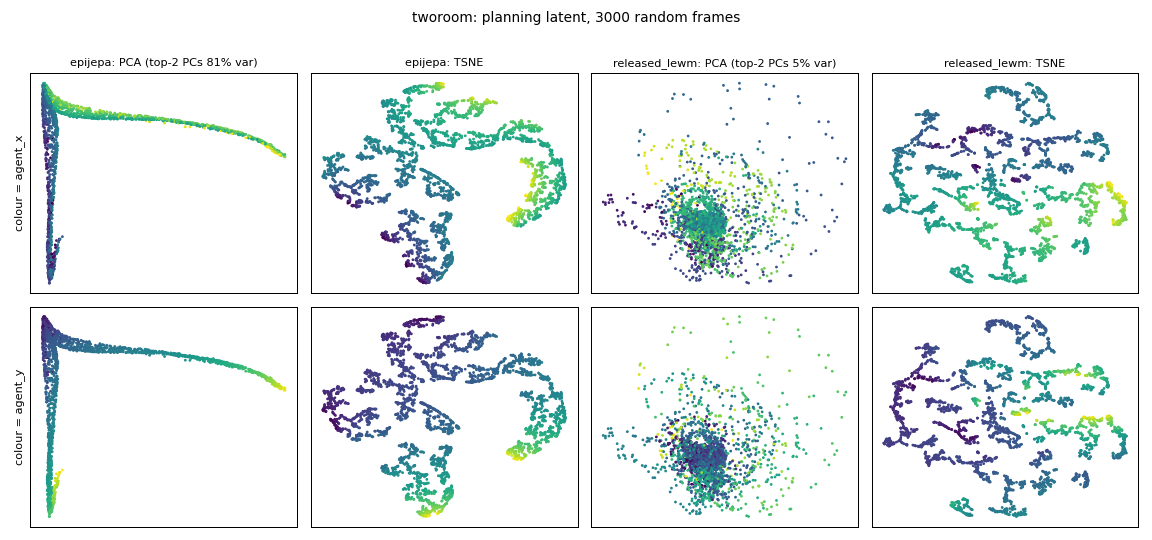

The data file committed next to this chart (first rows):
row, agent_x, agent_y, episode, step, epijepa_pca1, epijepa_pca2, epijepa_tsne1, epijepa_tsne2, released_lewm_pca1, released_lewm_pca2, released_lewm_tsne1, released_lewm_tsne2
174, 94.34, 136.1, 2, 35, -5.89, -8.388, 3.94, -57.03, 5.854, -1.055, 45.6, 28.82
203, 99.5, 62.81, 2, 64, -6.378, 1.941, -13.57, 4.914, 1.394, 0.04321, -7.068, 60.96
276, 108.9, 39.29, 3, 56, -7.439, 2.818, -52.87, 10.28, -0.499, 0.1215, -53, 5.411
633, 64.87, 79.82, 7, 31, -6.568, -0.7639, -31.18, -20.12, 2.292, -2.406, -14.64, 19.85
1764, 135.6, 159.7, 20, 10, 37.73, -0.5965, 42.7, -30.04, 4.216, 0.7489, 18.92, -4.489
2145, 29.07, 95.04, 23, 88, -6.267, -4.135, -26.1, -42.66, -6.524, 2.488, -16.26, 34.62
2226, 128, 133.1, 24, 72, 29.77, 0.1188, 52.81, -18, -0.2992, -1.324, -24.55, -58.67
2311, 134.3, 114.1, 25, 83, 20.96, 0.6078, 54.75, -3.743, 0.7854, -0.7873, -18.01, -57.15
2450, 99.5, 32.01, 27, 32, -7.42, 2.88, -53.29, 0.7445, -0.5998, -0.3958, -43.83, 17.72
2513, 163.4, 100.7, 27, 95, 13.97, 0.9815, 44.15, 5.505, 3.387, -1.799, 40.4, -27.58
2652, 97.21, 69.46, 29, 32, -5.692, 1.54, -5.035, -3.2, -1.236, 0.4573, 16.33, 60.36
3246, 76.6, 82.5, 36, 60, -5.775, -0.3537, -16.51, -25.67, 1.221, 5.521, 31.65, 9.236
3437, 119.8, 53.38, 38, 57, -6.942, 2.334, -16.97, 31.38, -1.229, -0.08915, -37.86, -24.35
3513, 65.39, 103, 39, 48, -6.216, -4.315, -14.7, -40.93, -1.024, -4.926, 1.591, 30.29
4058, 149.3, 95.63, 45, 22, 9.075, 0.9725, 46.21, 29.92, -0.928, -1.491, 21.41, -47.8
4345, 120.2, 49.17, 48, 38, -7.113, 2.505, -20.05, 38.43, 0.6511, 0.1969, -45.34, -11.74
4500, 144.7, 91.19, 49, 92, 4.925, 1.002, 42.55, 29.78, -2.091, 0.8102, 17.75, -50.46
4840, 139.2, 111.1, 53, 81, 19.51, 0.753, 53.99, -1.627, -1.029, 2.155, 15.24, -17.42
4912, 127.4, 50.39, 54, 52, -6.972, 2.447, -14.8, 39.75, -0.04813, 0.7611, -36.38, -31.2
4920, 122.9, 62.18, 54, 60, -6.461, 1.92, -2.933, 22.08, 1.195, 0.232, -2.401, -9.907
5365, 123.3, 37.54, 59, 35, -7.364, 2.837, -16.5, 55.05, 0.4898, -0.1504, -31.11, -5.136
5676, 124.5, 64.94, 62, 45, -6.273, 1.806, 1.415, 19.36, 0.7246, 0.1767, 2.296, -11.22
5823, 133.8, 40.19, 63, 91, -7.189, 2.754, -14.49, 50.28, -0.1316, 0.2554, -19.7, -4.042
5884, 116.1, 56.15, 64, 51, -6.883, 2.227, -15.87, 25.43, -0.9048, 0.02672, -36.05, -17.58
6064, 82.61, 153.2, 66, 41, -5.803, -8.719, 0.3195, -63.62, 1.97, 10.1, 33.26, 31.75
6657, 177, 138.9, 72, 54, 32.6, -0.008319, 40.92, -17.66, 1.239, 1.779, 50.64, -10.36
6906, 144.9, 65.14, 75, 28, -5.572, 1.814, 10.11, 39.17, -1.958, 0.5784, -12.24, -39.64
7378, 105.2, 54.3, 80, 24, -6.986, 2.326, -25.59, 17.12, -0.7433, 0.05192, -26.26, 3.859
7459, 176.4, 110.6, 81, 4, 20.74, 0.7187, 43.49, -2.362, 1.296, 4.448, 55.71, -17.96
7603, 94.5, 72.98, 82, 47, -5.465, 1.288, -2.798, -7.506, -0.2451, -0.4512, 16.68, 55.02
8265, 90.68, 162.4, 90, 2, -5.459, -8.32, 0.5522, -67.01, -0.4071, 6.897, 39.94, 28.46
8630, 86.66, 122.4, 93, 64, -6.111, -7.093, 0.6109, -49.54, -0.02741, -2.014, 37.93, 19.57
8961, 173, 57.17, 97, 67, -4.506, 2.119, 12.5, 49.31, 0.3786, -1.474, 17.21, -25
9079, 155, 153.6, 99, 6, 36.56, -0.4225, 40.64, -26.91, 0.9422, -4.411, 35.43, -6.72
9139, 93.81, 48.68, 99, 66, -7.255, 2.517, -37.7, 10.85, -0.05706, 0.5757, -36.69, 10.96
10093, 92.69, 82.45, 110, 38, -4.903, 0.2889, 3.446, -15.09, -0.1422, 0.06793, 14.29, 41.68
10557, 158.6, 55.02, 115, 24, -5.697, 2.293, 6.566, 47.63, 0.168, -1.08, -5.02, -28.77
10949, 151.4, 85.67, 119, 48, 2.103, 1.119, 37.43, 33.04, -0.4113, -1.012, 19.76, -43.63
11115, 126.3, 54.49, 121, 59, -6.881, 2.33, -9.113, 34.5, -0.7458, 0.1932, -31.87, -28.37
11119, 121.6, 52.07, 121, 63, -7.015, 2.395, -17.11, 35.38, -0.7061, 0.1341, -36.13, -27.43
11156, 91.03, 105.3, 121, 100, -5.603, -4.049, -0.0341, -38.34, -0.2711, -0.1565, 13.85, 10.58
11181, 81.98, 31.13, 122, 24, -7.508, 2.649, -49.39, -4.174, -3.117, 2.995, -46.07, 25.1
11364, 77.25, 153.2, 124, 52, -5.921, -8.713, -3.309, -64.8, 7.946, 10.57, 29.8, 31.17
11964, 116.3, 53.43, 130, 76, -7.011, 2.351, -18.67, 29.87, -1.087, -0.4468, -40.73, -20.3
12192, 78.27, 92.05, 133, 34, -5.559, -1.736, -12.76, -30.89, -2.502, 3.879, 28.12, 11.12
12287, 75.31, 54.02, 134, 28, -7.368, 1.716, -36.2, -8.449, 1.125, 0.6406, -36.78, 37.44
12315, 99.16, 70.78, 134, 56, -5.613, 1.484, -2.138, -2.476, -1.481, 0.7642, 18.49, 58.98
12623, 116.8, 64.14, 138, 7, -6.25, 1.898, -3.158, 17.75, 0.9257, 0.04491, 0.752, -8.745
12881, 97.4, 63.61, 141, 34, -6.315, 1.894, -13.09, 2.82, 1.227, -0.004819, -5.191, 61.87
12925, 168.5, 129.1, 141, 78, 28.91, 0.3063, 43.77, -13.72, 0.4246, -2.848, 42.78, -15.84
13328, 172, 110.7, 147, 27, 20.58, 0.7271, 44.13, -2.056, 1.423, 1.762, 54.92, -19.07
13340, 140.7, 86.4, 147, 39, 1.165, 0.994, 36.08, 29.09, -1.105, 2.792, 13.88, -48.67
13366, 144.5, 79.95, 147, 65, -1.773, 1.203, 28.76, 30.73, -1.914, 1.774, 14.02, -45.01
13500, 134.1, 57.12, 149, 10, -6.516, 2.142, -1.237, 35.1, 1.288, 0.7247, -22.65, -30.15
13595, 142.7, 45.99, 150, 17, -6.92, 2.723, -0.8706, 46.85, -1.571, -0.9913, -12.96, -24.83
13986, 185, 161.2, 155, 2, 38.01, -0.6442, 34.18, -27.19, 1.858, 3.371, 49.52, -4.858
14172, 91.02, 44.33, 157, 35, -7.348, 2.627, -45.3, 3.634, -1.003, 1.183, -52.73, 21.82
14575, 101.3, 52.41, 161, 37, -7.099, 2.404, -30.35, 16.87, -0.5654, 0.2617, -30.2, 4.903
14680, 94.58, 64.55, 162, 41, -6.209, 1.805, -13.99, -1.653, 0.2437, -0.3886, -1.47, 62.86
14871, 124.5, 66.17, 164, 49, -6.121, 1.742, 4.03, 18.93, 0.2587, 0.006368, 4.553, -12.57
... 2,940 more rows
